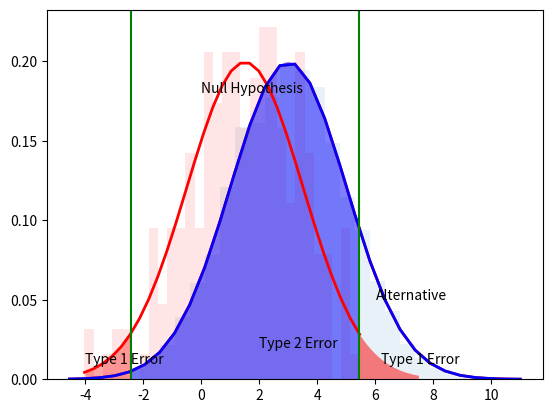

Reproduce this figure in Python.
#Derived from https://datasciencechalktalk.com/2019/09/02/hypothesis-tests-with-python/

import numpy as np

# Create population with mean of 1.5
sample_mean, sample_sigma = 1.5, 2
sample = np.random.normal(sample_mean, sample_sigma, 200)



# Create data sample with a mean of 3
mu, sigma = 3, 2 
s = np.random.normal(mu, sigma, 10000)

# Set plot settings and queue plots for rendering
import matplotlib.pyplot as plt
count, bins, ignored = plt.hist(s, 30, alpha=0.1, density=True)
plt.plot(bins, 1/(sigma * np.sqrt(2 * np.pi)) *np.exp( - (bins - mu)**2 / (2 * sigma**2) ),linewidth=2, color='r')

sample_count, sample_bins, sample_ignored = plt.hist(sample, 30, alpha=0.1, color='r',density=True)
plt.plot(sample_bins,1/(sample_sigma * np.sqrt(2 * np.pi)) *np.exp( - (sample_bins - sample_mean)**2 / (2 * sample_sigma**2) ),linewidth=2, color='r')
plt.plot(bins,1/(sigma * np.sqrt(2 * np.pi)) *np.exp( - (bins - mu)**2 / (2 * sigma**2) ),linewidth=2, color='b')

#Plot 95% confidence interval lines
import scipy
from scipy import stats, optimize, interpolate
ci = scipy.stats.norm.interval(0.95, loc=1.5, scale=2)
plt.axvline(ci[0],color='g')
plt.axvline(ci[1],color='g')

#Label possible outcomes of test
plt.fill_between(x=np.arange(-4,ci[0],0.01), 
                 y1= scipy.stats.norm.pdf(np.arange(-4,ci[0],0.01),loc=1.5,scale=2) ,
                 facecolor='red',
                 alpha=0.35)

plt.fill_between(x=np.arange(ci[1],7.5,0.01), 
                 y1= scipy.stats.norm.pdf(np.arange(ci[1],7.5,0.01),loc=1.5,scale=2) ,
                 facecolor='red',
                 alpha=0.5)

plt.fill_between(x=np.arange(ci[0],ci[1],0.01), 
                 y1= scipy.stats.norm.pdf(np.arange(ci[0],ci[1],0.01),loc=3, scale=2) ,
                 facecolor='blue',
                 alpha=0.5)

plt.text(x=0, y=0.18, s= "Null Hypothesis")
plt.text(x=6, y=0.05, s= "Alternative")
plt.text(x=-4, y=0.01, s= "Type 1 Error")
plt.text(x=6.2, y=0.01, s= "Type 1 Error")
plt.text(x=2, y=0.02, s= "Type 2 Error")

# Render all plots
plt.show()